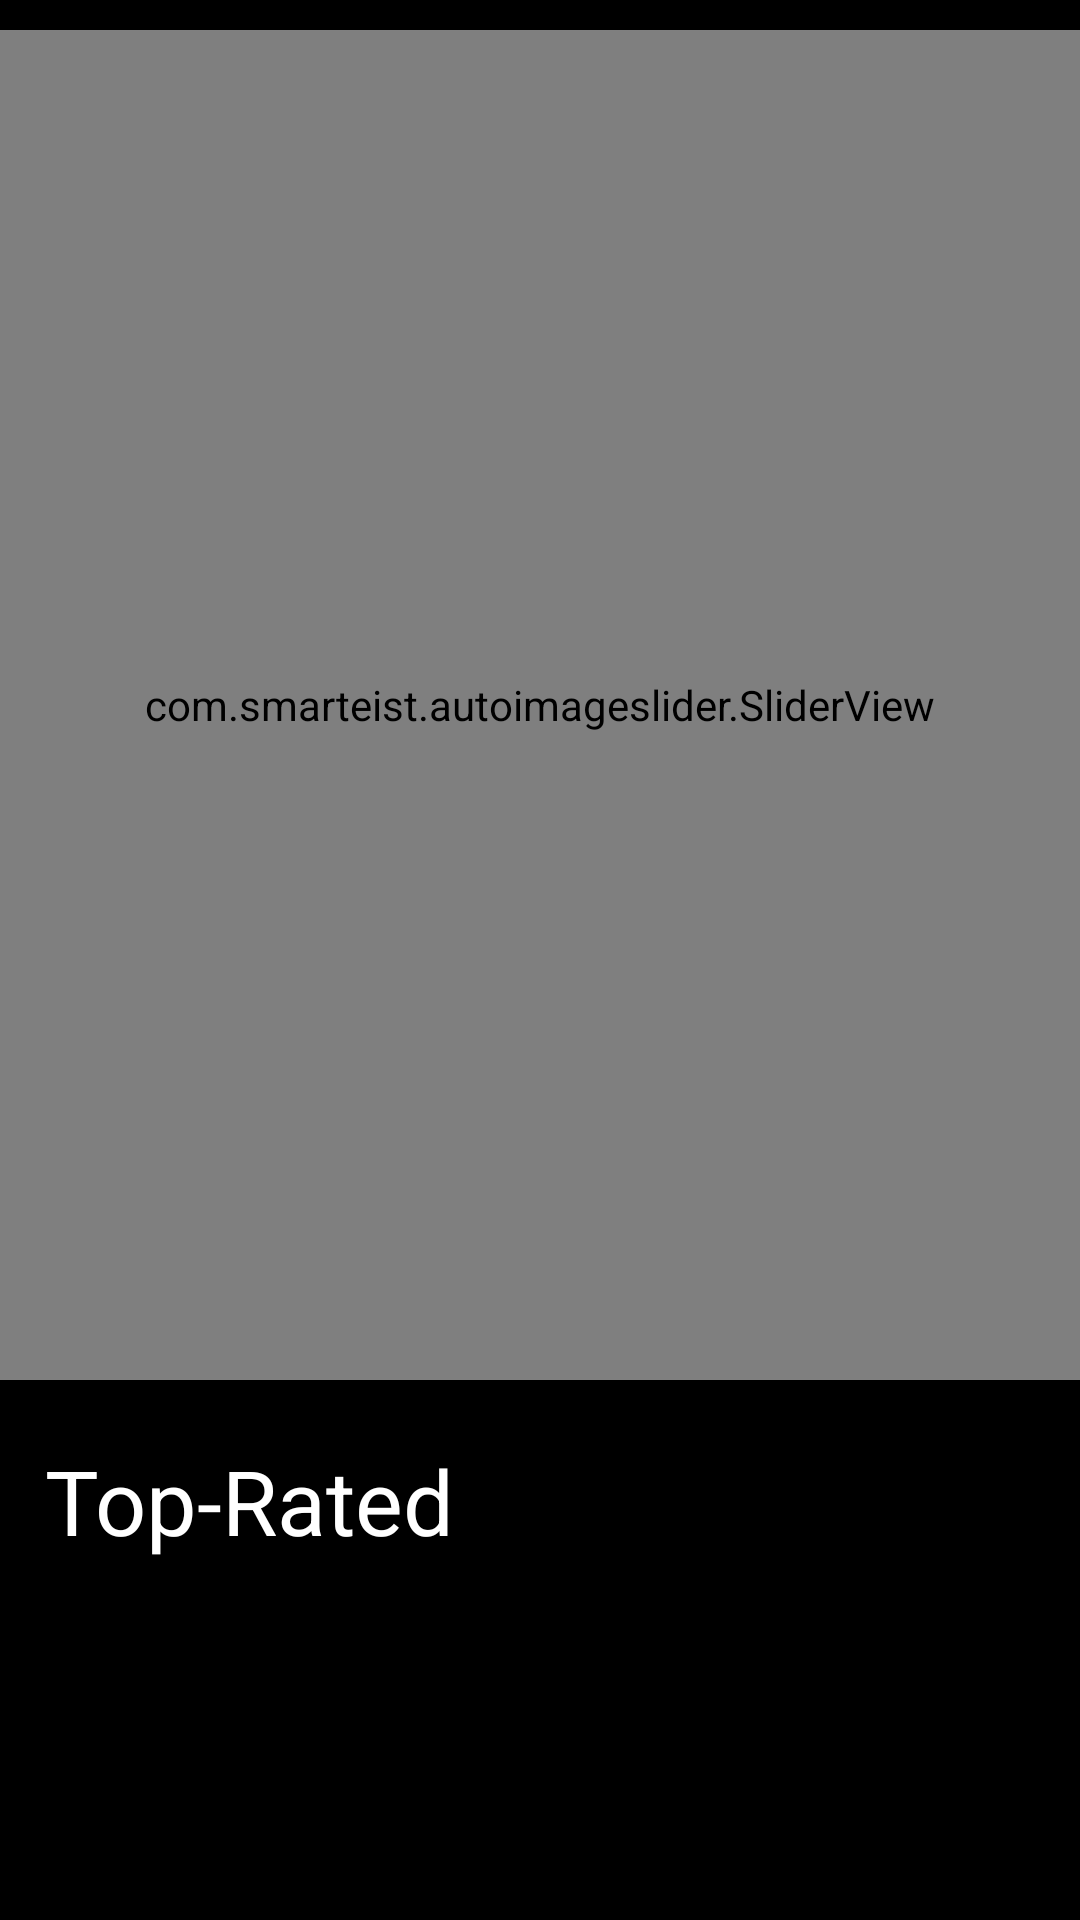

Reconstruct the res/layout file that produces this screen, plus the resources it refers to.
<!-- AndroidManifest.xml: application theme Theme.HW9_2.Launcher -->
<!-- res/layout/home_header_tv_page.xml -->
<?xml version="1.0" encoding="utf-8"?>
<RelativeLayout
    xmlns:android="http://schemas.android.com/apk/res/android"
    xmlns:app="http://schemas.android.com/apk/res-auto"
    xmlns:tools="http://schemas.android.com/tools"
    android:layout_width="match_parent"
    android:layout_height="wrap_content">


    

    <com.smarteist.autoimageslider.SliderView
        android:id="@+id/slider"
        android:layout_width="match_parent"
        android:layout_height="450dp"
        android:layout_marginStart="0dp"
        android:layout_marginLeft="0dp"
        android:layout_marginTop="10dp"
        android:layout_marginEnd="0dp"
        android:layout_marginRight="0dp"
        android:layout_marginBottom="0dp"
        app:sliderAnimationDuration="600"
        app:sliderAutoCycleDirection="back_and_forth"
        app:sliderIndicatorAnimationDuration="600"
        app:sliderIndicatorEnabled="true"
        app:sliderIndicatorGravity="center_horizontal|bottom"
        app:sliderIndicatorMargin="15dp"
        app:sliderIndicatorMarginBottom="15dp"
        app:sliderIndicatorOrientation="horizontal"
        app:sliderIndicatorPadding="3dp"
        app:sliderIndicatorRadius="1dp"
        app:sliderIndicatorSelectedColor="#5A5A5A"
        app:sliderIndicatorUnselectedColor="#FFF"
        app:sliderScrollTimeInSec="1" />


    
    <TextView
        android:id="@+id/movieText1"
        android:layout_width="152dp"
        android:layout_height="wrap_content"
        android:layout_marginStart="15dp"
        android:layout_marginLeft="15dp"
        android:layout_marginTop="480dp"
        android:text="@string/text_topRated"
        android:textColor="@color/white"
        android:textSize="30sp" />
    
    
    
    
    
    
    

    
    
    

    
    
    
    
    

    <androidx.recyclerview.widget.RecyclerView
        android:id="@+id/recycler_view"
        android:layout_width="match_parent"
        android:layout_height="wrap_content"
        android:layout_marginTop="535dp"
        android:layout_marginLeft="10dp"/>

    
    <TextView
        android:id="@+id/movieText2"
        android:layout_width="152dp"
        android:layout_height="40dp"
        android:layout_marginStart="15dp"
        android:layout_marginLeft="15dp"
        android:layout_marginTop="730dp"
        android:text="@string/text_popular"
        android:textColor="@color/white"
        android:textSize="30sp" />

    <androidx.recyclerview.widget.RecyclerView
        android:id="@+id/popular_view"
        android:layout_width="match_parent"
        android:layout_height="wrap_content"
        android:layout_marginTop="780dp"
        android:layout_marginLeft="10dp"/>

    
    <TextView
        android:id="@+id/footerLink"
        android:layout_width="match_parent"
        android:layout_height="wrap_content"
        android:layout_marginTop="970dp"
        android:textColor="@color/dark_blue"
        android:textSize="18sp"
        android:text="@string/footer1"
        android:textAlignment="center"/>
    <TextView
        android:id="@+id/footerText"
        android:layout_width="match_parent"
        android:layout_height="wrap_content"
        android:layout_marginTop="995dp"
        android:textColor="@color/dark_blue"
        android:textSize="18sp"
        android:text="@string/footer2"
        android:textAlignment="center" />


</RelativeLayout>
<!-- resources referenced by this layout -->
<resources>
  <color name="dark_blue">#FF0b5fb3</color>
  <color name="white">#FFFFFFFF</color>
  <string name="footer1">Powered by TMDB</string>
  <string name="footer2">Developed by Rong Wang</string>
  <string name="text_popular">Popular</string>
  <string name="text_topRated">Top-Rated</string>
  <style name="Theme.HW9_2.Launcher">
          <item name="android:windowBackground">@drawable/launch_screen</item>
          
          
      </style>
  <!-- drawable launch_screen (drawable) -->
  <?xml version="1.0" encoding="utf-8"?>
  <layer-list xmlns:android="http://schemas.android.com/apk/res/android" android:opacity="opaque">
  
  
      <item android:drawable="@android:color/black"/>
  
  
      <item>
  
          <bitmap
              android:src="@drawable/splash_black"
              android:gravity="center"/>
  
      </item>
  
  </layer-list>
  <!-- drawable splash_black: png bitmap (drawable, 8491 bytes) -->
</resources>
